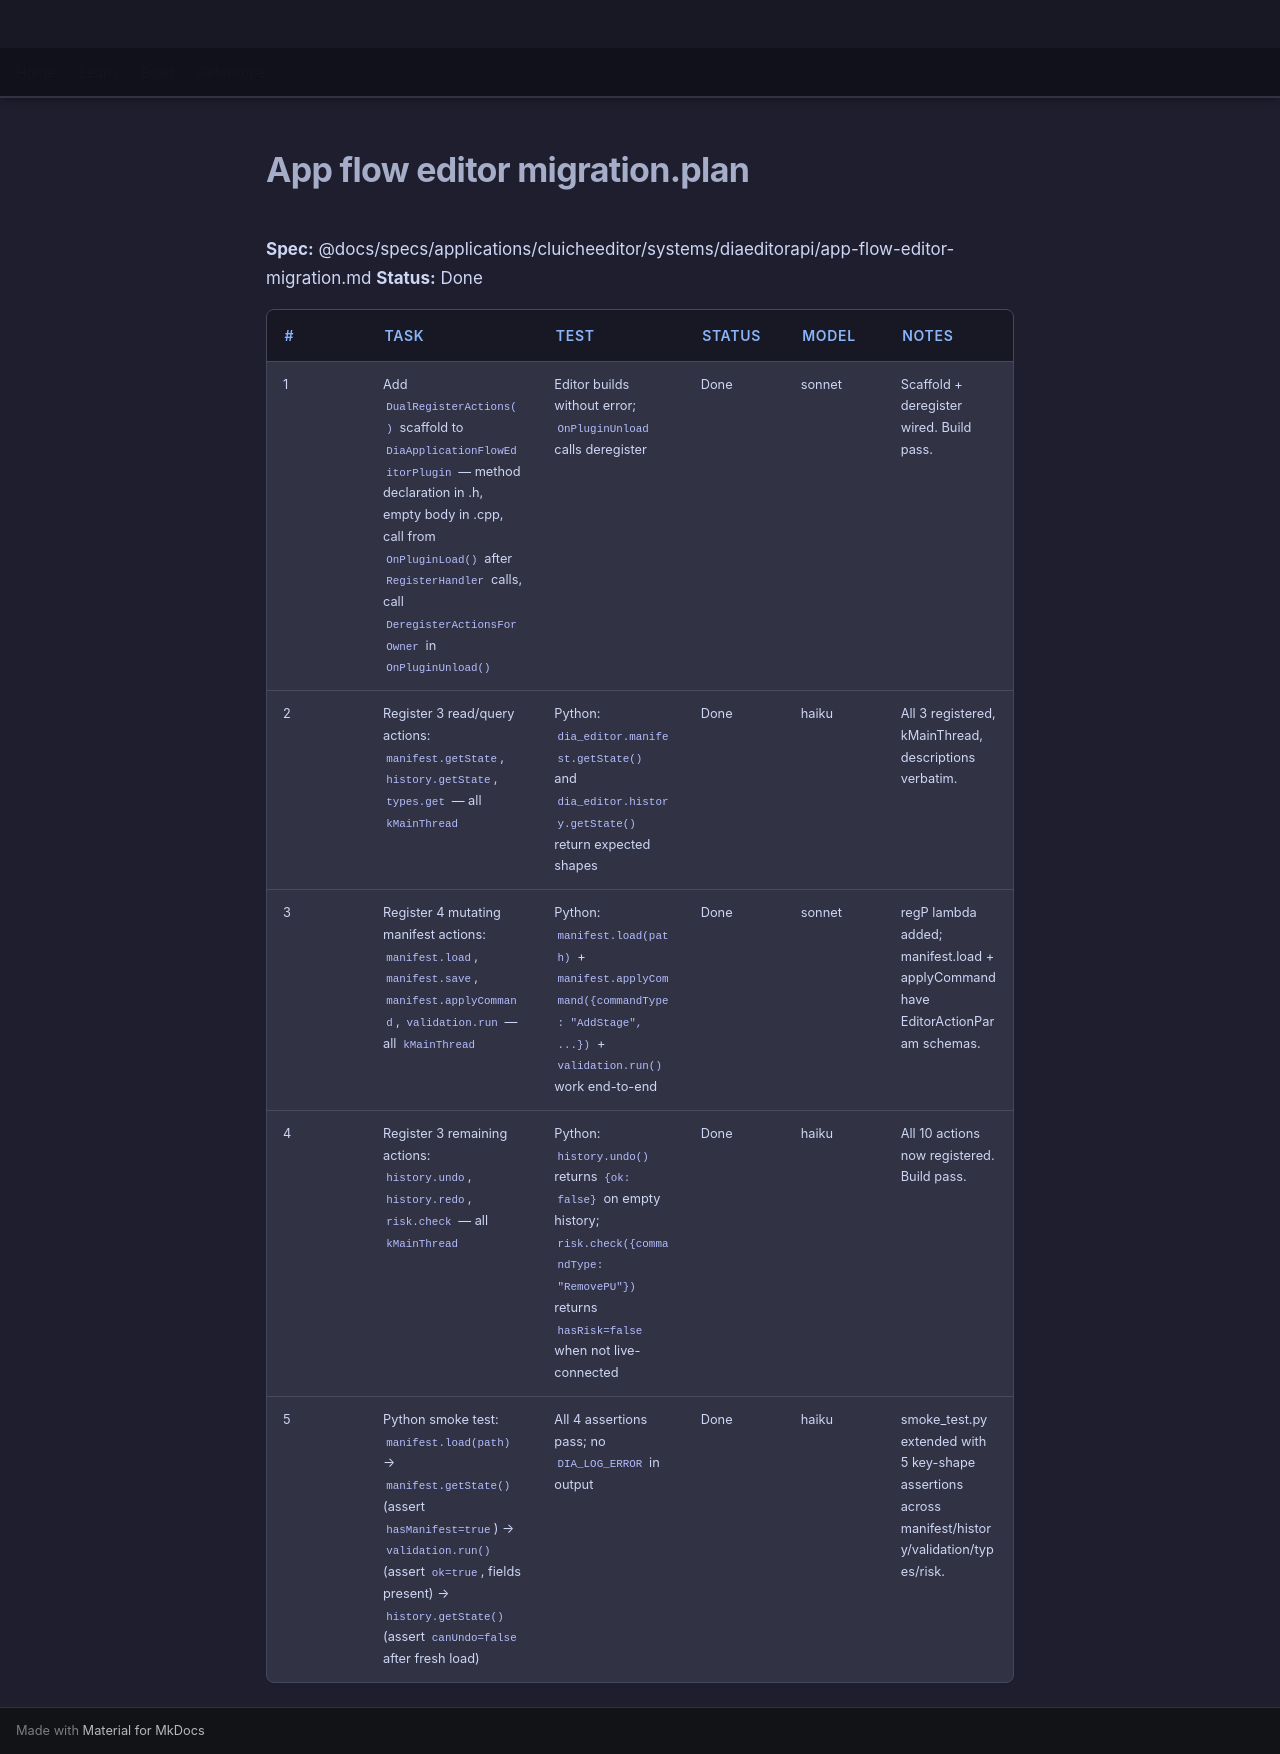

repository: LenihanConor/Cluiche · page: specs/applications/cluicheeditor/systems/diaeditorapi/app-flow-editor-migration.plan/index.html · generator: mkdocs

**Spec:** @docs/specs/applications/cluicheeditor/systems/diaeditorapi/app-flow-editor-migration.md
**Status:** Done

| # | Task | Test | Status | Model | Notes |
|---|------|------|--------|-------|-------|
| 1 | Add `DualRegisterActions()` scaffold to `DiaApplicationFlowEditorPlugin` — method declaration in .h, empty body in .cpp, call from `OnPluginLoad()` after `RegisterHandler` calls, call `DeregisterActionsForOwner` in `OnPluginUnload()` | Editor builds without error; `OnPluginUnload` calls deregister | Done | sonnet | Scaffold + deregister wired. Build pass. |
| 2 | Register 3 read/query actions: `manifest.getState`, `history.getState`, `types.get` — all `kMainThread` | Python: `dia_editor.manifest.getState()` and `dia_editor.history.getState()` return expected shapes | Done | haiku | All 3 registered, kMainThread, descriptions verbatim. |
| 3 | Register 4 mutating manifest actions: `manifest.load`, `manifest.save`, `manifest.applyCommand`, `validation.run` — all `kMainThread` | Python: `manifest.load(path)` + `manifest.applyCommand({commandType: "AddStage", ...})` + `validation.run()` work end-to-end | Done | sonnet | regP lambda added; manifest.load + applyCommand have EditorActionParam schemas. |
| 4 | Register 3 remaining actions: `history.undo`, `history.redo`, `risk.check` — all `kMainThread` | Python: `history.undo()` returns `{ok: false}` on empty history; `risk.check({commandType: "RemovePU"})` returns `hasRisk=false` when not live-connected | Done | haiku | All 10 actions now registered. Build pass. |
| 5 | Python smoke test: `manifest.load(path)` → `manifest.getState()` (assert `hasManifest=true`) → `validation.run()` (assert `ok=true`, fields present) → `history.getState()` (assert `canUndo=false` after fresh load) | All 4 assertions pass; no `DIA_LOG_ERROR` in output | Done | haiku | smoke_test.py extended with 5 key-shape assertions across manifest/history/validation/types/risk. |
